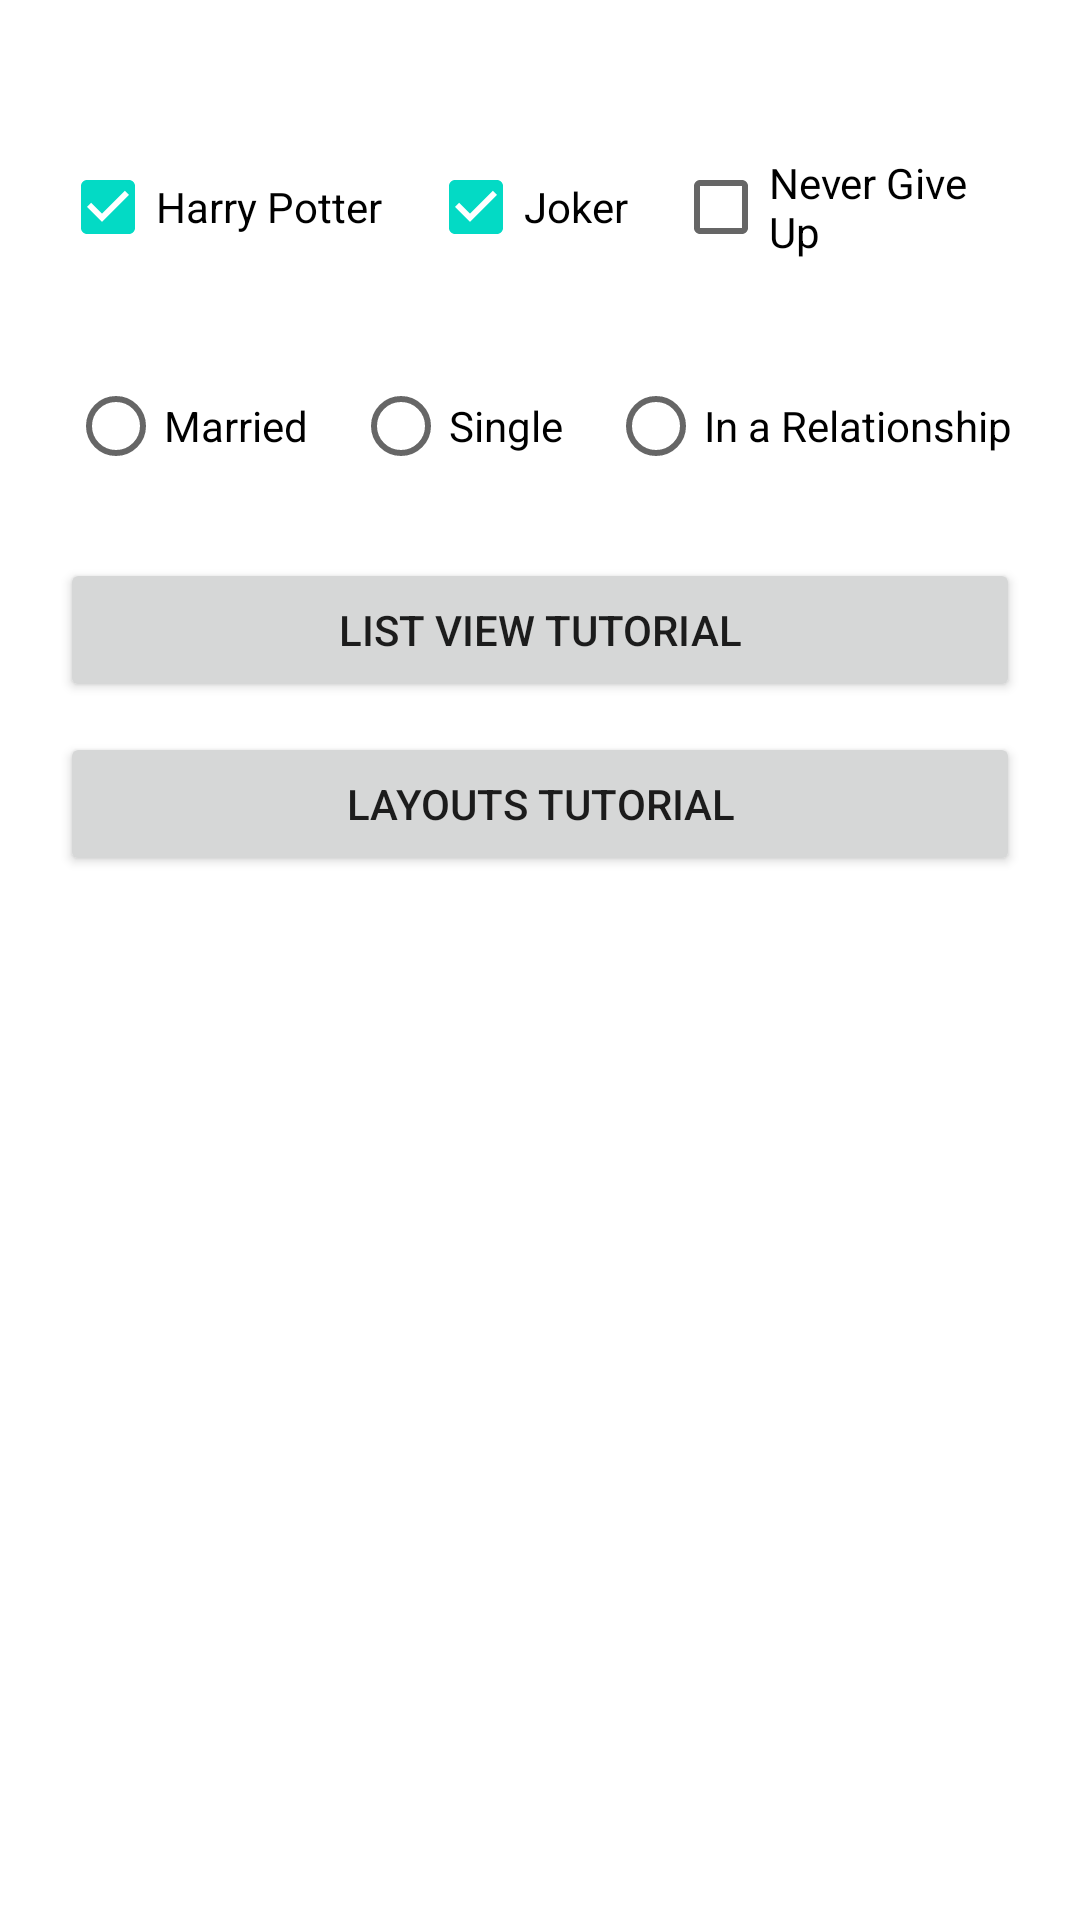

Here is an Android app screen rendered from its layout file. Give the layout XML and the strings, colors and styles it references.
<!-- AndroidManifest.xml: application theme Theme.AndroidAppDevelopmentI -->
<!-- res/layout/activity_check_box.xml -->
<?xml version="1.0" encoding="utf-8"?>
<RelativeLayout xmlns:android="http://schemas.android.com/apk/res/android"
    xmlns:app="http://schemas.android.com/apk/res-auto"
    xmlns:tools="http://schemas.android.com/tools"
    android:layout_width="match_parent"
    android:layout_height="match_parent"
    android:padding="20dp"
    tools:context=".CheckBoxes">

  <RelativeLayout
      android:id="@+id/checkboxRel"
      android:layout_width="wrap_content"
      android:layout_height="wrap_content"
      android:layout_centerHorizontal="true"
      android:layout_marginTop="25dp">

    <CheckBox
        android:id="@+id/checkbox1"
        android:layout_width="wrap_content"
        android:layout_height="wrap_content"
        android:text="Harry Potter"
        android:checked="true"

        />

    <CheckBox
        android:id="@+id/checkbox2"
        android:layout_width="wrap_content"
        android:layout_height="wrap_content"
        android:layout_toRightOf="@+id/checkbox1"
        android:text="Joker"
        android:layout_marginLeft="15dp"
        android:checked="true"
        />

    <CheckBox
        android:id="@+id/checkbox3"
        android:layout_width="wrap_content"
        android:layout_height="wrap_content"
        android:layout_toRightOf="@id/checkbox2"
        android:text="Never Give Up"
        android:layout_marginLeft="15dp"/>

  </RelativeLayout>
    <RadioGroup
        android:id="@+id/rgMaritalStatus"
        android:layout_width="wrap_content"
        android:layout_height="wrap_content"
        android:layout_centerHorizontal="true"
        android:layout_below="@+id/checkboxRel"
        android:orientation="horizontal"
        android:layout_marginTop="25dp"
        >
        <RadioButton
            android:id="@+id/rdoMarried"
            android:layout_width="wrap_content"
            android:layout_height="wrap_content"
            android:text="Married"
           />

        <RadioButton
            android:id="@+id/rdoSingle"
            android:layout_width="wrap_content"
            android:layout_height="wrap_content"
            android:text="Single"
            android:layout_marginLeft="15dp"/>

        <RadioButton
            android:id="@+id/rdoRelation"
            android:layout_width="wrap_content"
            android:layout_height="wrap_content"
            android:text="In a Relationship"
            android:layout_marginLeft="15dp"
            />



    </RadioGroup>

    <RelativeLayout
        android:layout_width="wrap_content"
        android:layout_height="wrap_content"
        android:layout_below="@+id/rgMaritalStatus"
        android:layout_marginTop="20dp">

        <Button
            android:id="@+id/btnListView"
            android:layout_width="match_parent"
            android:layout_height="wrap_content"
            android:text="List View Tutorial"/>

        <Button
            android:id="@+id/btnLayouts"
            android:layout_width="match_parent"
            android:layout_height="wrap_content"
            android:layout_below="@+id/btnListView"
            android:layout_marginTop="10dp"
            android:text="Layouts Tutorial"/>

    </RelativeLayout>



</RelativeLayout>
<!-- resources referenced by this layout -->
<resources>
  <style name="Theme.AndroidAppDevelopmentI" parent="Theme.MaterialComponents.DayNight.DarkActionBar">
          
          <item name="colorPrimary">@color/purple_500</item>
          <item name="colorPrimaryVariant">@color/purple_700</item>
          <item name="colorOnPrimary">@color/white</item>
          
          <item name="colorSecondary">@color/teal_200</item>
          <item name="colorSecondaryVariant">@color/teal_700</item>
          <item name="colorOnSecondary">@color/black</item>
          
          <item name="android:statusBarColor">?attr/colorPrimaryVariant</item>
          
      </style>
  <!-- not gathered from this repository: default colours our renderer supplied (Android Studio template values) -->
  <color name="purple_500">#FF6200EE</color>
  <color name="purple_700">#FF3700B3</color>
  <color name="teal_200">#FF03DAC5</color>
  <color name="teal_700">#FF018786</color>
  <color name="black">#FF000000</color>
  <color name="white">#FFFFFFFF</color>
</resources>
